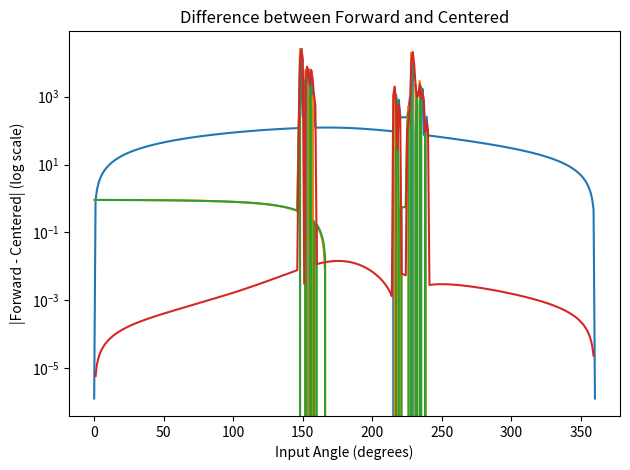

This figure's Python source:
# Lab 4 Question 2
# [redacted]
# October 15, 2025

import numpy as np
import math
import matplotlib.pyplot as plt

# Link lengths
r1 = 7.10
r2 = 2.36
r3 = 6.68
r4 = 1.94

# Results storage
results = []

# Iterate over input angles
for input_angle in range(0, 361):
    theta = math.radians(input_angle)
    
    # Reset initial guesses for each input angle
    theta2 = math.radians(45)
    theta3 = math.radians(360)

    def f1(th2, th3):
        return (r2 * np.cos(th2)) + (r3*np.cos(th3)) - (r4*np.cos(theta)) - r1
    
    def f2(th2, th3):
        return (r2 * np.sin(th2)) + (r3*np.sin(th3)) - (r4*np.sin(theta))
    
    def df1_dth2(th2, th3):
        return -r2 * np.sin(th2)
    
    def df1_dth3(th2, th3):
        return -r3 * np.sin(th3)
    
    def df2_dth2(th2, th3):
        return r2 * np.cos(th2)
    
    def df2_dth3(th2, th3):
        return r3 * np.cos(th3)
    
    # Newton's method
    for _ in range(100):
        F = np.array([f1(theta2, theta3), f2(theta2, theta3)])
        
        Jac = np.array([
            [df1_dth2(theta2, theta3), df1_dth3(theta2, theta3)],
            [df2_dth2(theta2, theta3), df2_dth3(theta2, theta3)]
        ])
        
        delta = np.linalg.solve(Jac, F)
        
        theta2 -= delta[0]
        theta3 -= delta[1]
        
        if np.linalg.norm(delta) < 1e-10:
            break
    
    results.append((input_angle, math.degrees(theta2), math.degrees(theta3)))

# Separate x, y values for easier plotting
x_angles = [r[0] for r in results]
phi = [r[1] for r in results]

# Compute derivatives
forward_diff = []
centered_diff = []

# Forward difference
for i in range(len(x_angles) - 1):
    forward_diff.append((phi[i+1] - phi[i]) / 1)  # 1 degree step

# Centered difference
for i in range(1, len(x_angles) - 1):
    centered_diff.append((phi[i+1] - phi[i-1]) / 2)  # 2 degree step

# Plot 1: θ2 vs θ
plt.plot(x_angles, phi)
plt.title('θ2 vs Input Angle')
plt.xlabel('Input Angle (degrees)')
plt.ylabel('θ2 (degrees)')

# Plot 2: Forward Difference
plt.plot(x_angles[:-1], forward_diff, label='Forward Difference')
plt.title('Forward Difference of θ2')
plt.xlabel('Input Angle (degrees)')
plt.ylabel('dθ2/dθ (Forward)')

# Plot 3: Centered Difference
plt.plot(x_angles[1:-1], centered_diff, label='Centered Difference')
plt.title('Centered Difference of θ2')
plt.xlabel('Input Angle (degrees)')
plt.ylabel('dθ2/dθ (Centered)')
plt.show()

# Plot 4: Difference between Forward and Centered
# Align the differences for plotting
diff_plot = []
for i in range(1, len(x_angles) - 1):
    diff_plot.append(abs(forward_diff[i] - centered_diff[i-1]))

plt.semilogy(x_angles[1:-1], diff_plot)
plt.title('Difference between Forward and Centered')
plt.xlabel('Input Angle (degrees)')
plt.ylabel('|Forward - Centered| (log scale)')

plt.tight_layout()
plt.show()

######## PART II ########

# Compute alpha based on phi
alpha = []
for x in phi:
    alpha.append(x + 149)
# Do Newton's Method to get Beta
# Link lengths
r1 = 1.23
r2 = 1.26
r3 = 1.82
r4 = 2.35

# Results storage
results = []

# Iterate over input angles
for input_angle in range(0, 361):
    theta = math.radians(input_angle)
    
    # Reset initial guesses for each input angle
    theta2 = math.radians(45)
    theta3 = math.radians(360)

    def f1(th2, th3):
        return (r2 * np.cos(th2)) + (r3*np.cos(th3)) - (r4*np.cos(theta)) - r1
    
    def f2(th2, th3):
        return (r2 * np.sin(th2)) + (r3*np.sin(th3)) - (r4*np.sin(theta))
    
    def df1_dth2(th2, th3):
        return -r2 * np.sin(th2)
    
    def df1_dth3(th2, th3):
        return -r3 * np.sin(th3)
    
    def df2_dth2(th2, th3):
        return r2 * np.cos(th2)
    
    def df2_dth3(th2, th3):
        return r3 * np.cos(th3)
    
    # Newton's method
    for _ in range(100):
        F = np.array([f1(theta2, theta3), f2(theta2, theta3)])
        
        Jac = np.array([
            [df1_dth2(theta2, theta3), df1_dth3(theta2, theta3)],
            [df2_dth2(theta2, theta3), df2_dth3(theta2, theta3)]
        ])
        
        delta = np.linalg.solve(Jac, F)
        
        theta2 -= delta[0]
        theta3 -= delta[1]
        
        if np.linalg.norm(delta) < 1e-10:
            break
    
    results.append((input_angle, math.degrees(theta2), math.degrees(theta3)))

# Separate x, y values for easier plotting
x_angles = [r[0] for r in results]
beta = [r[1] for r in results]
# Find dBeta/dt

# Find dBeta^2/dt^2
